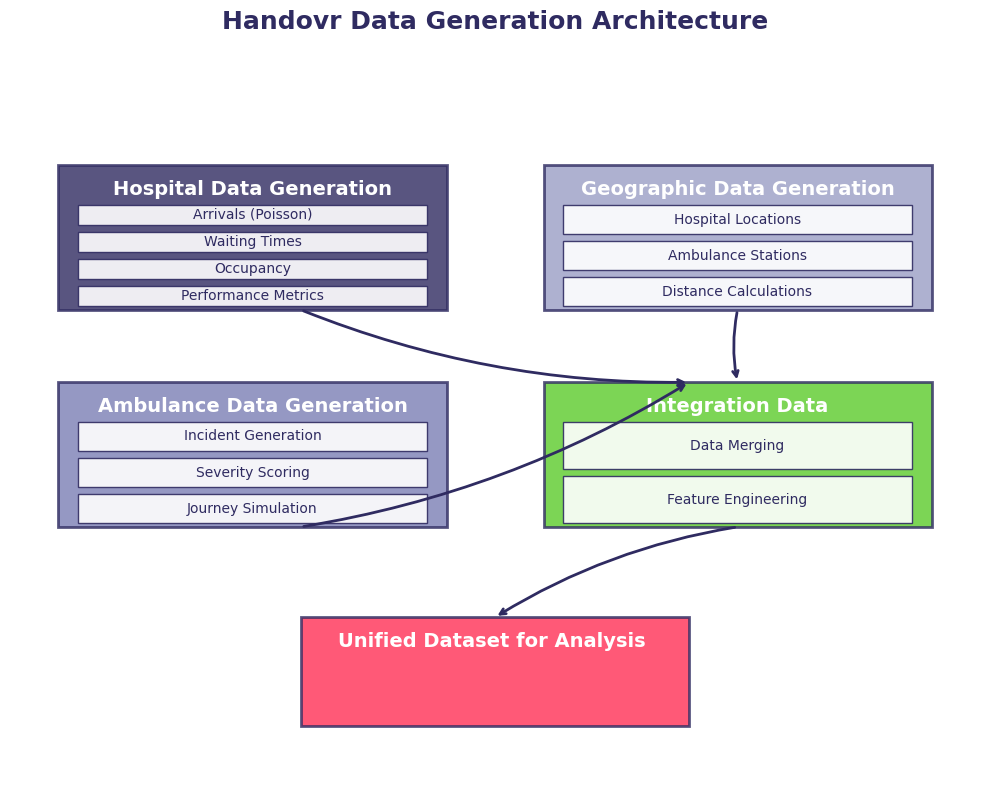

Recreate this plot in Python. (Note: this script raises an exception after producing the figure.)
import matplotlib.pyplot as plt
import numpy as np
import pandas as pd
import matplotlib.dates as mdates
from matplotlib.patches import Rectangle
from matplotlib.lines import Line2D
import seaborn as sns
from datetime import datetime, timedelta
import matplotlib.font_manager as fm

# Set consistent visualization style with Handovr branding
plt.style.use('default')  # Start with default style

# Handovr brand colors
COLORS = {
    'primary': '#2F2B61',        # Dark purple (main brand color)
    'secondary': '#9A9EC5',      # Light purple
    'accent1': '#D7DBEB',        # Very light purple/gray
    'accent2': '#DEE1E6',        # Light gray
    'highlight_red': '#FF2F55',  # Red accent
    'highlight_green': '#5BCB2B', # Green accent
    'background': '#F7EDEF',     # Light background (inverted from brand)
    'text': '#2F2B61',           # Dark purple text
    'grid': '#D7DBEB',           # Light grid
    'white': '#FFFFFF',          # White
}

# Map visualization elements to brand colors
VIZ_COLORS = {
    'primary': '#2F2B61',          # Dark purple (main brand color)
    'secondary': '#9A9EC5',        # Light purple
    'persistence': '#9A9EC5',      # Light purple
    'climatology_hour': '#2F2B61', # Dark purple
    'climatology_week': '#7B7FB5', # Medium purple (blend)
    'sarima': '#5BCB2B',           # Green
    'logistic_sarima': '#FF2F55',  # Red
    'actual': '#2F2B61',           # Dark purple
    'threshold': '#FF2F55',        # Red
    'background': '#FFFFFF',       # White background
    'text': '#2F2B61',             # Dark purple text
    'grid': '#D7DBEB',             # Light grid
    'fall': '#9A9EC5',             # Light purple
    'mental_health': '#7B7FB5',    # Medium purple
    'white': '#FFFFFF',            # White
}

LINEWIDTH = 2.5

# Font configuration - using available system fonts that match the brand style
# Note: SF Pro Display might not be available on all systems, so we'll use fallbacks
TITLE_FONT = {'family': 'sans-serif', 'weight': 'bold', 'size': 18}
LABEL_FONT = {'family': 'sans-serif', 'weight': 'normal', 'size': 14}
ANNOTATION_FONT = {'family': 'sans-serif', 'weight': 'normal', 'size': 12, 'style': 'italic'}

def create_data_architecture_diagram():
    """Create a diagram showing the data generation architecture"""
    fig, ax = plt.subplots(figsize=(10, 8), facecolor=VIZ_COLORS['background'])
    
    # Turn off axis
    ax.axis('off')
    
    # Define module colors using brand palette
    module_colors = {
        'Hospital': VIZ_COLORS['climatology_hour'],
        'Geographic': VIZ_COLORS['persistence'],
        'Ambulance': VIZ_COLORS['climatology_week'],
        'Integration': VIZ_COLORS['sarima'],
        'Unified': VIZ_COLORS['logistic_sarima']
    }
    
    # Define module positions and sizes
    modules = {
        'Hospital': (0.25, 0.75, 0.4, 0.2),
        'Geographic': (0.75, 0.75, 0.4, 0.2),
        'Ambulance': (0.25, 0.45, 0.4, 0.2),
        'Integration': (0.75, 0.45, 0.4, 0.2),
        'Unified': (0.5, 0.15, 0.4, 0.15)
    }
    
    # Define components for each module
    components = {
        'Hospital': ['Arrivals (Poisson)', 'Waiting Times', 'Occupancy', 'Performance Metrics'],
        'Geographic': ['Hospital Locations', 'Ambulance Stations', 'Distance Calculations'],
        'Ambulance': ['Incident Generation', 'Severity Scoring', 'Journey Simulation'],
        'Integration': ['Data Merging', 'Feature Engineering'],
        'Unified': []
    }
    
    # Draw modules with brand styling
    for module, (x, y, width, height) in modules.items():
        rect = Rectangle((x - width/2, y - height/2), width, height, 
                       facecolor=module_colors[module], edgecolor=VIZ_COLORS['primary'], 
                       alpha=0.8, linewidth=2, zorder=1)
        ax.add_patch(rect)
        
        # Add module title with brand font
        title = f"{module} {'Data' if module != 'Unified' else 'Dataset for Analysis'}"
        if module != 'Integration':
            title += f" {'Generation' if module != 'Unified' else ''}"
        ax.text(x, y + height/2 - 0.02, title, color=VIZ_COLORS['white'],
               fontsize=14, fontweight='bold', ha='center', va='top')
        
        # Add components if any
        if components[module]:
            n_components = len(components[module])
            component_height = (height - 0.05) / n_components
            for i, component in enumerate(components[module]):
                comp_y = y + height/2 - 0.05 - (i + 0.5) * component_height
                rect = Rectangle((x - width/2 + 0.02, comp_y - component_height/2 + 0.005), 
                               width - 0.04, component_height - 0.01, 
                               facecolor=VIZ_COLORS['white'], edgecolor=VIZ_COLORS['primary'], 
                               alpha=0.9, linewidth=1, zorder=2)
                ax.add_patch(rect)
                ax.text(x, comp_y, component, color=VIZ_COLORS['text'], fontsize=10, 
                       ha='center', va='center')
    
    # Add arrows with brand colors
    arrows = [
        (modules['Hospital'][0] + 0.05, modules['Hospital'][1] - modules['Hospital'][3]/2, 
         modules['Integration'][0] - 0.05, modules['Integration'][1] + modules['Integration'][3]/2),
        
        (modules['Geographic'][0], modules['Geographic'][1] - modules['Geographic'][3]/2,
         modules['Integration'][0], modules['Integration'][1] + modules['Integration'][3]/2),
        
        (modules['Ambulance'][0] + 0.05, modules['Ambulance'][1] - modules['Ambulance'][3]/2,
         modules['Integration'][0] - 0.05, modules['Integration'][1] + modules['Integration'][3]/2),
        
        (modules['Integration'][0], modules['Integration'][1] - modules['Integration'][3]/2,
         modules['Unified'][0], modules['Unified'][1] + modules['Unified'][3]/2)
    ]
    
    for start_x, start_y, end_x, end_y in arrows:
        ax.annotate("", xy=(end_x, end_y), xytext=(start_x, start_y),
                  arrowprops=dict(arrowstyle="->", lw=2, color=VIZ_COLORS['primary'], 
                                 connectionstyle="arc3,rad=0.1"))
    
    ax.set_title("Handovr Data Generation Architecture", fontdict=TITLE_FONT, 
                color=VIZ_COLORS['text'], pad=20)
    fig.tight_layout()
    
    # Save the figure
    fig.savefig("report/figures/data_architecture_diagram.png", dpi=300, bbox_inches='tight', 
              facecolor=VIZ_COLORS['background'])
    
    return fig

def create_arrival_patterns_visualization():
    """Create a visualization of arrival patterns for different hospital types"""
    fig, ax = plt.subplots(figsize=(10, 6), facecolor=VIZ_COLORS['background'])
    ax.set_facecolor(VIZ_COLORS['background'])
    
    # Generate hourly data for a full day
    hours = np.arange(0, 24)
    
    # Type 1 pattern with morning and evening peaks
    type1_base_rate = 15
    type1_arrivals = []
    
    for hour in hours:
        hourly_mult = 1 + 0.4 * np.sin(np.pi * (hour - 10) / 12)
        if 17 <= hour <= 21:
            hourly_mult *= 1.25
        type1_arrivals.append(type1_base_rate * hourly_mult)
    
    # Type 3 pattern more focused on daytime
    type3_base_rate = 8
    type3_arrivals = []
    
    for hour in hours:
        if 8 <= hour <= 18:
            hourly_mult = 1.4
        else:
            hourly_mult = 0.7
        type3_arrivals.append(type3_base_rate * hourly_mult)
    
    # Plot with brand colors
    ax.plot(hours, type1_arrivals, color=VIZ_COLORS['primary'], linewidth=LINEWIDTH, 
           label='Type 1 (Major A&E)', marker='o', markersize=4)
    ax.plot(hours, type3_arrivals, color=VIZ_COLORS['secondary'], linewidth=LINEWIDTH, 
           label='Type 3 (UTC/Minor)', marker='s', markersize=4)
    
    # Add vertical lines for key times
    ax.axvline(x=8, color=VIZ_COLORS['grid'], linestyle='--', alpha=0.5)
    ax.axvline(x=17, color=VIZ_COLORS['grid'], linestyle='--', alpha=0.5)
    
    # Customize the plot with brand styling
    ax.set_xlabel('Hour of Day', fontdict=LABEL_FONT, color=VIZ_COLORS['text'])
    ax.set_ylabel('Expected Arrivals', fontdict=LABEL_FONT, color=VIZ_COLORS['text'])
    ax.set_title('Hourly Arrival Patterns by Hospital Type', fontdict=TITLE_FONT, 
                color=VIZ_COLORS['text'])
    ax.set_xticks(range(0, 24, 4))
    ax.set_xlim(0, 23)
    ax.grid(True, alpha=0.3, color=VIZ_COLORS['grid'])
    
    # Style the plot
    ax.tick_params(colors=VIZ_COLORS['text'])
    for spine in ax.spines.values():
        spine.set_color(VIZ_COLORS['grid'])
    
    # Add legend with brand styling
    legend = ax.legend(loc='upper right', framealpha=0.95, facecolor=VIZ_COLORS['background'],
                      edgecolor=VIZ_COLORS['primary'])
    
    # Add annotation with brand font
    ax.text(0.5, -0.18, 
           "Type 1 hospitals show pronounced morning and evening peaks,\n"
           "while Type 3 facilities primarily operate during daytime hours.", 
           transform=ax.transAxes, fontdict=ANNOTATION_FONT, color=VIZ_COLORS['text'], 
           ha='center', alpha=0.8)
    
    fig.tight_layout()
    plt.subplots_adjust(bottom=0.15)
    
    # Save the figure
    fig.savefig("report/figures/arrival_patterns_visualization.png", dpi=300, bbox_inches='tight', 
              facecolor=VIZ_COLORS['background'])
    
    return fig

def create_occupancy_delay_relationship():
    """Create a visualization of the occupancy-handover delay relationship"""
    fig, ax = plt.subplots(figsize=(10, 6), facecolor=VIZ_COLORS['background'])
    ax.set_facecolor(VIZ_COLORS['background'])
    
    # Generate synthetic data
    np.random.seed(42)
    
    occupancy_values = np.concatenate([
        np.random.uniform(0.65, 0.90, 100),
        np.random.uniform(0.90, 1.15, 100)
    ])
    
    occupancy_values = np.sort(occupancy_values)
    
    # Calculate delays
    delays = np.zeros_like(occupancy_values)
    high_occupancy_threshold = 0.90
    
    normal_delays = np.random.normal(30, 15, len(occupancy_values))
    high_delays = np.random.normal(70 * 1.2, 35, len(occupancy_values))
    
    high_occupancy = occupancy_values > high_occupancy_threshold
    base_delays = np.where(high_occupancy, high_delays, normal_delays)
    
    london_factor = 1.15
    delays = np.clip(base_delays * london_factor, 5, 240)
    delays = delays * np.random.uniform(0.9, 1.1, len(delays))
    
    # Plot with brand colors
    ax.scatter(occupancy_values * 100, delays, color=VIZ_COLORS['secondary'], 
             alpha=0.6, s=40, label='Hospital Data Points')
    
    # Calculate and plot the trend line
    from scipy.stats import binned_statistic
    bin_means, bin_edges, _ = binned_statistic(
        occupancy_values * 100, delays, statistic='mean', bins=20)
    bin_centers = (bin_edges[1:] + bin_edges[:-1]) / 2
    
    valid_indices = ~np.isnan(bin_means)
    bin_centers = bin_centers[valid_indices]
    bin_means = bin_means[valid_indices]
    
    ax.plot(bin_centers, bin_means, color=VIZ_COLORS['primary'], 
           linewidth=LINEWIDTH, label='Average Trend', marker='D', markersize=6)
    
    # Add the threshold line
    ax.axvline(x=high_occupancy_threshold * 100, color=VIZ_COLORS['logistic_sarima'], 
              linestyle='--', linewidth=LINEWIDTH-0.5,
              label=f'High Occupancy Threshold ({high_occupancy_threshold*100:.0f}%)')
    
    # Customize with brand styling
    ax.set_xlabel('A&E Bed Occupancy (%)', fontdict=LABEL_FONT, color=VIZ_COLORS['text'])
    ax.set_ylabel('Ambulance Handover Delay (minutes)', fontdict=LABEL_FONT, color=VIZ_COLORS['text'])
    ax.set_title('Occupancy vs. Handover Delay Relationship (December)', 
               fontdict=TITLE_FONT, color=VIZ_COLORS['text'])
    ax.grid(True, alpha=0.3, color=VIZ_COLORS['grid'])
    
    # Style the plot
    ax.tick_params(colors=VIZ_COLORS['text'])
    for spine in ax.spines.values():
        spine.set_color(VIZ_COLORS['grid'])
    
    # Add legend with brand styling
    legend = ax.legend(loc='upper left', framealpha=0.95, facecolor=VIZ_COLORS['background'],
                      edgecolor=VIZ_COLORS['primary'])
    
    # Add annotation
    ax.text(0.5, -0.18, 
           "Handover delays increase dramatically when occupancy exceeds 90%.\n"
           "December shows heightened pressure with more severe delays.", 
           transform=ax.transAxes, fontdict=ANNOTATION_FONT, color=VIZ_COLORS['text'], 
           ha='center', alpha=0.8)
    
    fig.tight_layout()
    plt.subplots_adjust(bottom=0.15)
    
    # Save the figure
    fig.savefig("report/figures/occupancy_delay_relationship.png", dpi=300, bbox_inches='tight', 
              facecolor=VIZ_COLORS['background'])
    
    return fig

def create_severity_distribution_chart():
    """Create a visualization of severity distributions by incident type"""
    fig, ax = plt.subplots(figsize=(10, 6), facecolor=VIZ_COLORS['background'])
    ax.set_facecolor(VIZ_COLORS['background'])
    
    # Define incident types with their severity distributions
    incident_types = {
        "Cardiac Arrest": {"severity_dist": [0.0, 0.0, 0.0, 0.05, 0.15, 0.2, 0.2, 0.2, 0.2]},
        "Stroke": {"severity_dist": [0.0, 0.0, 0.0, 0.1, 0.2, 0.3, 0.2, 0.1, 0.1]},
        "Trauma": {"severity_dist": [0.0, 0.0, 0.1, 0.2, 0.2, 0.2, 0.15, 0.1, 0.05]},
        "Fall": {"severity_dist": [0.1, 0.2, 0.3, 0.2, 0.1, 0.05, 0.03, 0.01, 0.01]},
        "Mental Health": {"severity_dist": [0.05, 0.15, 0.25, 0.3, 0.15, 0.05, 0.03, 0.01, 0.01]}
    }
    
    # Define colors using brand palette
    type_colors = {
        "Cardiac Arrest": VIZ_COLORS['logistic_sarima'],
        "Stroke": VIZ_COLORS['primary'],
        "Trauma": VIZ_COLORS['sarima'],
        "Fall": VIZ_COLORS['secondary'],
        "Mental Health": VIZ_COLORS['climatology_week']
    }
    
    # Severity levels (1-9)
    severity_levels = np.arange(1, 10)
    
    # Plot bars with brand styling
    bar_width = 0.15
    offsets = np.linspace(-0.3, 0.3, len(incident_types))
    
    for i, (incident_type, data) in enumerate(incident_types.items()):
        distribution = np.array(data["severity_dist"]) * 100
        bars = ax.bar(severity_levels + offsets[i], distribution, width=bar_width, 
                      label=incident_type, color=type_colors[incident_type], 
                      alpha=0.85, edgecolor=VIZ_COLORS['primary'], linewidth=0.5)
    
    # Customize with brand styling
    ax.set_xlabel('Severity Score (1-9)', fontdict=LABEL_FONT, color=VIZ_COLORS['text'])
    ax.set_ylabel('Probability (%)', fontdict=LABEL_FONT, color=VIZ_COLORS['text'])
    ax.set_title('Patient Severity Distributions by Incident Type', 
                fontdict=TITLE_FONT, color=VIZ_COLORS['text'])
    ax.set_xticks(severity_levels)
    ax.set_xlim(0.5, 9.5)
    ax.set_ylim(0, 35)
    ax.grid(True, alpha=0.3, color=VIZ_COLORS['grid'], axis='y')
    
    # Style the plot
    ax.tick_params(colors=VIZ_COLORS['text'])
    for spine in ax.spines.values():
        spine.set_color(VIZ_COLORS['grid'])
    
    # Add legend with brand styling
    legend = ax.legend(loc='upper right', framealpha=0.95, facecolor=VIZ_COLORS['background'],
                      edgecolor=VIZ_COLORS['primary'], ncol=2)
    
    # Add annotation
    ax.text(0.5, -0.18, 
           "Severity Scale: 1 (Minor) to 9 (Critical)\n"
           "Cardiac arrests cluster at high severity, while falls and mental health cases show lower severity patterns.", 
           transform=ax.transAxes, fontdict=ANNOTATION_FONT, color=VIZ_COLORS['text'], 
           ha='center', alpha=0.8)
    
    fig.tight_layout()
    plt.subplots_adjust(bottom=0.15)
    
    # Save the figure
    fig.savefig("report/figures/severity_distribution_chart.png", dpi=300, bbox_inches='tight', 
              facecolor=VIZ_COLORS['background'])
    
    return fig

def generate_all_diagrams():
    """Generate all diagrams for the Handovr system with brand styling"""
    # Create output directory if it doesn't exist
    import os
    os.makedirs("figures", exist_ok=True)
    
    print("Generating Data Architecture Diagram...")
    create_data_architecture_diagram()
    
    print("Generating Arrival Patterns Visualization...")
    create_arrival_patterns_visualization()
    
    print("Generating Occupancy-Delay Relationship Chart...")
    create_occupancy_delay_relationship()
    
    print("Generating Severity Distribution Chart...")
    create_severity_distribution_chart()
    
    print("All diagrams generated successfully with Handovr branding!")

if __name__ == "__main__":
    generate_all_diagrams()